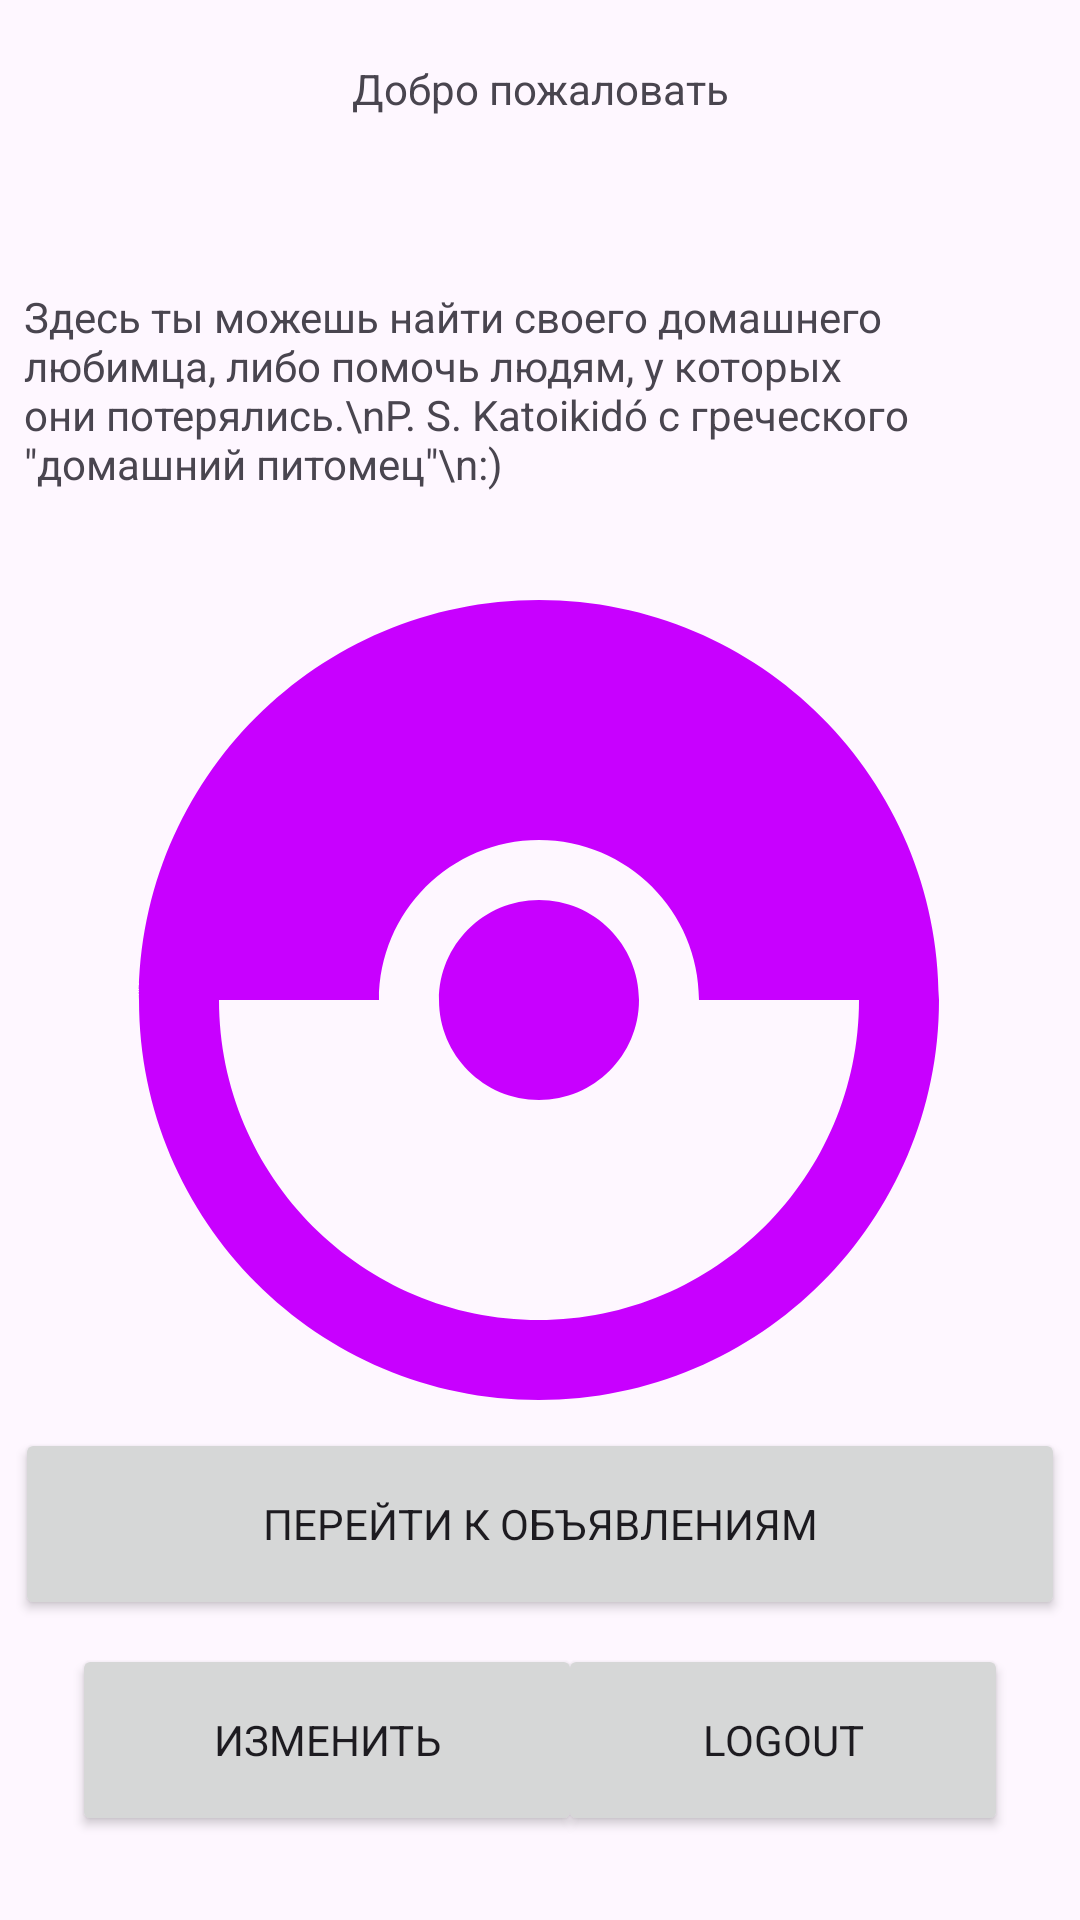

Produce the Android XML layout that renders to this screen, including the resource entries it uses.
<!-- AndroidManifest.xml: application theme Theme.Katoikido -->
<!-- res/layout/activity_main.xml -->
<?xml version="1.0" encoding="utf-8"?>
<androidx.constraintlayout.widget.ConstraintLayout xmlns:android="http://schemas.android.com/apk/res/android"
    xmlns:app="http://schemas.android.com/apk/res-auto"
    xmlns:tools="http://schemas.android.com/tools"
    android:layout_width="match_parent"
    android:layout_height="match_parent"
    tools:context=".MainActivity"
    android:fitsSystemWindows="true">

    <Button
        android:id="@+id/loginButton"
        android:layout_width="150dp"
        android:layout_height="64dp"
        android:layout_marginEnd="24dp"
        android:layout_marginBottom="28dp"
        android:onClick="LoginClick"
        android:paddingHorizontal="24dp"
        android:text="Logout"
        android:textSize="14sp"
        app:cornerRadius="32dp"
        app:icon="@drawable/ic_baseline_exit_to_app_24"
        app:layout_constraintBottom_toBottomOf="parent"
        app:layout_constraintEnd_toEndOf="parent" />

    <Button
        android:id="@+id/editProfileButton"
        android:layout_width="170dp"
        android:layout_height="64dp"
        android:layout_marginStart="24dp"
        android:layout_marginBottom="28dp"
        android:onClick="EditProfileClick"
        android:paddingHorizontal="24dp"
        android:text="Изменить"
        android:textSize="14sp"
        app:cornerRadius="32dp"
        app:icon="@drawable/ic_baseline_account_circle_24"
        app:layout_constraintBottom_toBottomOf="parent"
        app:layout_constraintStart_toStartOf="parent" />

    <ImageView
        android:id="@+id/homeImageView"
        android:layout_width="320dp"
        android:layout_height="320dp"
        android:layout_marginTop="28dp"
        android:clickable="false"
        app:layout_constraintBottom_toBottomOf="parent"
        app:layout_constraintEnd_toEndOf="parent"
        app:layout_constraintHorizontal_bias="0.494"
        app:layout_constraintStart_toStartOf="parent"
        app:layout_constraintTop_toTopOf="parent"
        app:layout_constraintVertical_bias="0.498"
        app:srcCompat="@drawable/ic_baseline_catching_pokemon_24" />

    <TextView
        android:id="@+id/helloText"
        android:layout_width="wrap_content"
        android:layout_height="wrap_content"
        android:layout_marginTop="20dp"
        android:text="Добро пожаловать"
        app:layout_constraintEnd_toEndOf="parent"
        app:layout_constraintStart_toStartOf="parent"
        app:layout_constraintTop_toTopOf="parent" />

    <TextView
        android:id="@+id/welcomeText"
        android:layout_width="344dp"
        android:layout_height="104dp"
        android:layout_marginTop="96dp"
        android:text="Здесь ты можешь найти своего домашнего любимца, либо помочь людям, у которых они потерялись.\nP. S. Katoikidó с греческого &quot;домашний питомец&quot;\n:) "
        app:layout_constraintEnd_toEndOf="parent"
        app:layout_constraintStart_toStartOf="parent"
        app:layout_constraintTop_toTopOf="parent" />

    <TextView
        android:id="@+id/helloName"
        android:layout_width="370dp"
        android:layout_height="72dp"
        android:layout_marginTop="32dp"
        android:textAlignment="center"
        android:textSize="40sp"
        app:layout_constraintEnd_toEndOf="parent"
        app:layout_constraintStart_toStartOf="parent"
        app:layout_constraintTop_toTopOf="parent" />

    <Button
        android:id="@+id/ListActivityButton"
        android:layout_width="350dp"
        android:layout_height="64dp"
        android:layout_marginBottom="100dp"
        android:onClick="ListActivityClick"
        android:paddingHorizontal="36dp"
        android:text="Перейти к объявлениям"
        app:cornerRadius="32dp"
        app:icon="@drawable/ic_baseline_receipt_24"
        app:layout_constraintBottom_toBottomOf="parent"
        app:layout_constraintEnd_toEndOf="parent"
        app:layout_constraintHorizontal_bias="0.494"
        app:layout_constraintStart_toStartOf="parent"
        app:strokeColor="#C700FE"
        app:strokeWidth="30dp" />

</androidx.constraintlayout.widget.ConstraintLayout>
<!-- resources referenced by this layout -->
<resources>
  <!-- drawable ic_baseline_account_circle_24 (drawable) -->
  <vector android:height="24dp" android:tint="#6201ED"
      android:viewportHeight="24" android:viewportWidth="24"
      android:width="24dp" xmlns:android="http://schemas.android.com/apk/res/android">
      <path android:fillColor="@android:color/white" android:pathData="M12,2C6.48,2 2,6.48 2,12s4.48,10 10,10s10,-4.48 10,-10S17.52,2 12,2zM12,6c1.93,0 3.5,1.57 3.5,3.5S13.93,13 12,13s-3.5,-1.57 -3.5,-3.5S10.07,6 12,6zM12,20c-2.03,0 -4.43,-0.82 -6.14,-2.88C7.55,15.8 9.68,15 12,15s4.45,0.8 6.14,2.12C16.43,19.18 14.03,20 12,20z"/>
  </vector>
  <!-- drawable ic_baseline_catching_pokemon_24 (drawable) -->
  <vector android:height="24dp" android:tint="#C800FF"
      android:viewportHeight="24" android:viewportWidth="24"
      android:width="24dp" xmlns:android="http://schemas.android.com/apk/res/android">
      <path android:fillColor="@android:color/white" android:pathData="M14.5,12c0,1.38 -1.12,2.5 -2.5,2.5c-1.38,0 -2.5,-1.12 -2.5,-2.5s1.12,-2.5 2.5,-2.5C13.38,9.5 14.5,10.62 14.5,12zM22,12c0,5.52 -4.48,10 -10,10C6.48,22 2,17.52 2,12S6.48,2 12,2C17.52,2 22,6.48 22,12zM20,12h-4c0,-2.21 -1.79,-4 -4,-4c-2.21,0 -4,1.79 -4,4H4c0,4.41 3.59,8 8,8C16.41,20 20,16.41 20,12z"/>
  </vector>
  <!-- drawable ic_baseline_exit_to_app_24 (drawable) -->
  <vector android:autoMirrored="true" android:height="24dp"
      android:tint="#6201ED" android:viewportHeight="24"
      android:viewportWidth="24" android:width="24dp" xmlns:android="http://schemas.android.com/apk/res/android">
      <path android:fillColor="@android:color/white" android:pathData="M10.09,15.59L11.5,17l5,-5 -5,-5 -1.41,1.41L12.67,11H3v2h9.67l-2.58,2.59zM19,3H5c-1.11,0 -2,0.9 -2,2v4h2V5h14v14H5v-4H3v4c0,1.1 0.89,2 2,2h14c1.1,0 2,-0.9 2,-2V5c0,-1.1 -0.9,-2 -2,-2z"/>
  </vector>
  <!-- drawable ic_baseline_receipt_24 (drawable) -->
  <vector android:height="24dp" android:tint="#6201ED"
      android:viewportHeight="24" android:viewportWidth="24"
      android:width="24dp" xmlns:android="http://schemas.android.com/apk/res/android">
      <path android:fillColor="@android:color/white" android:pathData="M18,17L6,17v-2h12v2zM18,13L6,13v-2h12v2zM18,9L6,9L6,7h12v2zM3,22l1.5,-1.5L6,22l1.5,-1.5L9,22l1.5,-1.5L12,22l1.5,-1.5L15,22l1.5,-1.5L18,22l1.5,-1.5L21,22L21,2l-1.5,1.5L18,2l-1.5,1.5L15,2l-1.5,1.5L12,2l-1.5,1.5L9,2 7.5,3.5 6,2 4.5,3.5 3,2v20z"/>
  </vector>
  <style name="Theme.Katoikido" parent="Theme.Material3.DayNight">
          
          <item name="colorPrimary">@color/purple_500</item>
          <item name="colorPrimaryVariant">@color/purple_500</item>
          <item name="colorOnPrimary">@color/white</item>
          
          <item name="colorSecondary">@color/teal_200</item>
          <item name="colorSecondaryVariant">@color/teal_700</item>
          <item name="colorOnSecondary">@color/black</item>
          
          <item name="android:statusBarColor">?attr/colorPrimary</item>
  
          <item name="toolbarStyle">@style/Theme.Custom.Toolbar</item>
          <item name="fontFamily">@font/exo2</item>
  
          
      </style>
  <style name="Theme.Custom.Toolbar" parent="Widget.Material3.Toolbar">
          <item name="android:background">@color/purple_500</item>
          <item name="titleTextColor">@color/white</item>
      </style>
  <!-- not gathered from this repository: default colours our renderer supplied (Android Studio template values) -->
  <color name="purple_500">#FF6200EE</color>
  <color name="teal_200">#FF03DAC5</color>
  <color name="teal_700">#FF018786</color>
  <color name="black">#FF000000</color>
  <color name="white">#FFFFFFFF</color>
</resources>
